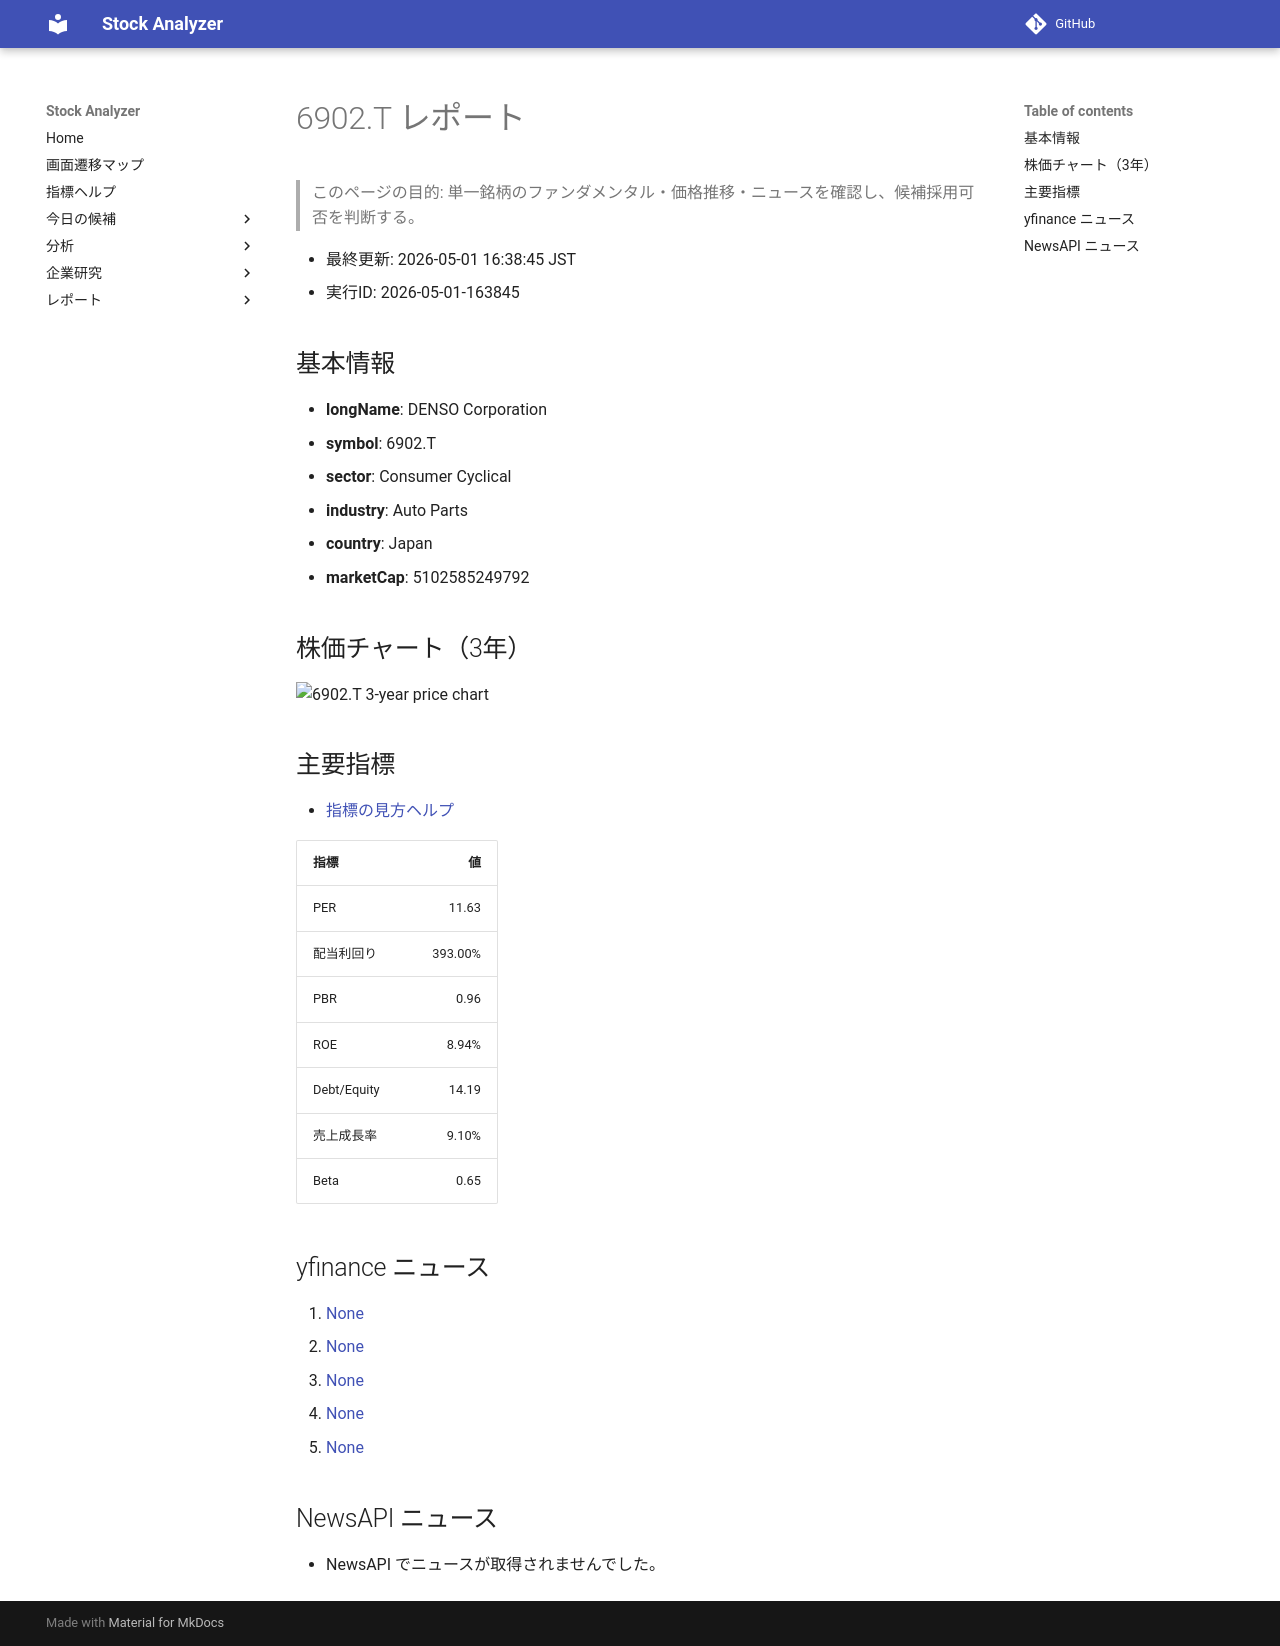

repository: Yumi-note/Making-APP · page: reports/2026-05-01/163845/6902_T/index.html · generator: mkdocs

# 6902.T レポート

> このページの目的: 単一銘柄のファンダメンタル・価格推移・ニュースを確認し、候補採用可否を判断する。

- 最終更新: 2026-05-01 16:38:45 JST
- 実行ID: 2026-05-01-163845

## 基本情報

- **longName**: DENSO Corporation
- **symbol**: 6902.T
- **sector**: Consumer Cyclical
- **industry**: Auto Parts
- **country**: Japan
- **marketCap**: 5102585249792

## 株価チャート（3年）

![6902.T 3-year price chart](6902_T_3y.png)

## 主要指標

- [指標の見方ヘルプ](../../../../indicators.md)

| 指標 | 値 |
|---|---:|
| PER | 11.63 |
| 配当利回り | 393.00% |
| PBR | 0.96 |
| ROE | 8.94% |
| Debt/Equity | 14.19 |
| 売上成長率 | 9.10% |
| Beta | 0.65 |

## yfinance ニュース

1. [None](None)
2. [None](None)
3. [None](None)
4. [None](None)
5. [None](None)

## NewsAPI ニュース

- NewsAPI でニュースが取得されませんでした。
